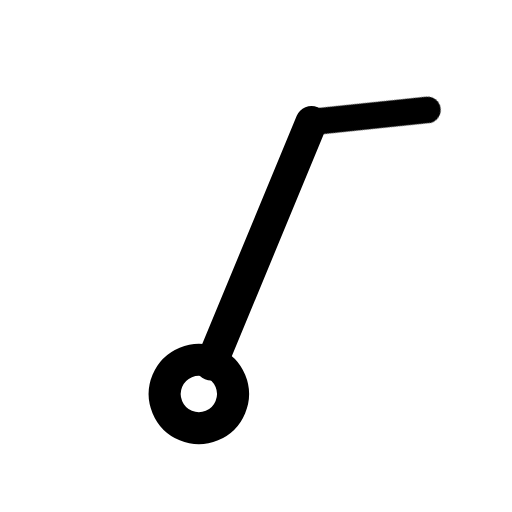
t = 0.00 s
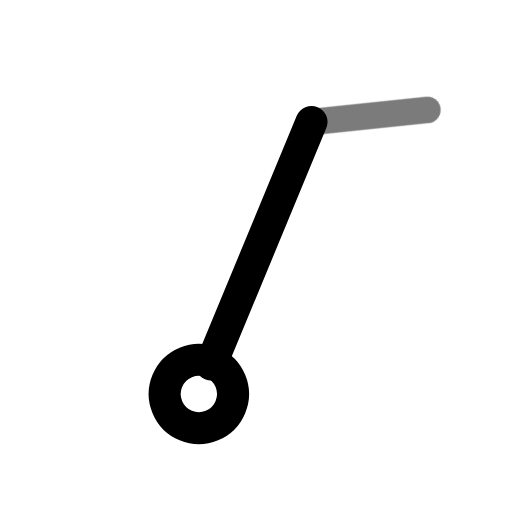
t = 0.44 s
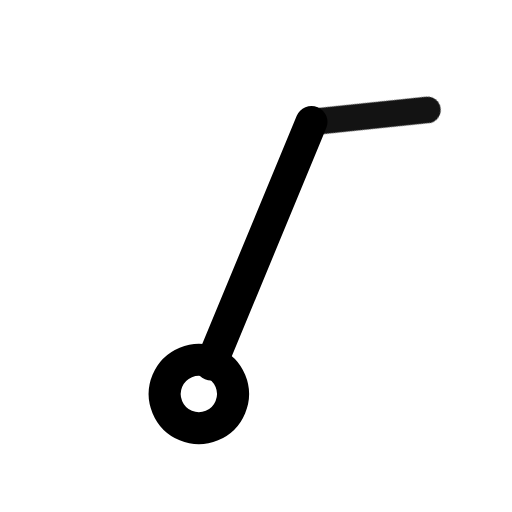
t = 0.94 s
t = 1.46 s: frame unchanged from t = 0.00 s, image omitted
t = 1.86 s: frame unchanged from t = 0.00 s, image omitted
t = 2.25 s: frame unchanged from t = 0.00 s, image omitted

The animated SVG that drew these frames (rendered in a browser with its animation timeline set to each time). Animation: 1 CSS @keyframes rule; one cycle of 2.65 s, repeats indefinitely.

<svg xmlns="http://www.w3.org/2000/svg" width="24" height="24" fill="none" stroke="currentColor" stroke-linecap="round" stroke-linejoin="round" stroke-width="2" viewBox="0 0 24 24">
    <!-- Generated by scripts/icon-expansion/generate.mjs -->
    <style>
        @media (prefers-reduced-motion: no-preference) {
            @keyframes ira-exp-pulse { 0%, 100% { opacity: 1; } 22% { opacity: .45; } 40% { opacity: 1; } }
            [data-ira-motion="wind-barb-nne-10kt"] { transform-box: fill-box; transform-origin: center; animation: ira-exp-pulse 2.65s ease-in-out -0s infinite; }
        }
    </style>
    <g transform="rotate(22.5 12 12)"><g stroke-width="1.5"><path d="M12 5.2V17.5"/><circle cx="12" cy="19" r="1.6"/></g></g>
    <g data-ira-motion="wind-barb-nne-10kt"><g transform="rotate(22.5 12 12)"><g stroke-width="1.25"><path d="M12 5.2l4.8 -2.6"/></g></g></g>
</svg>
